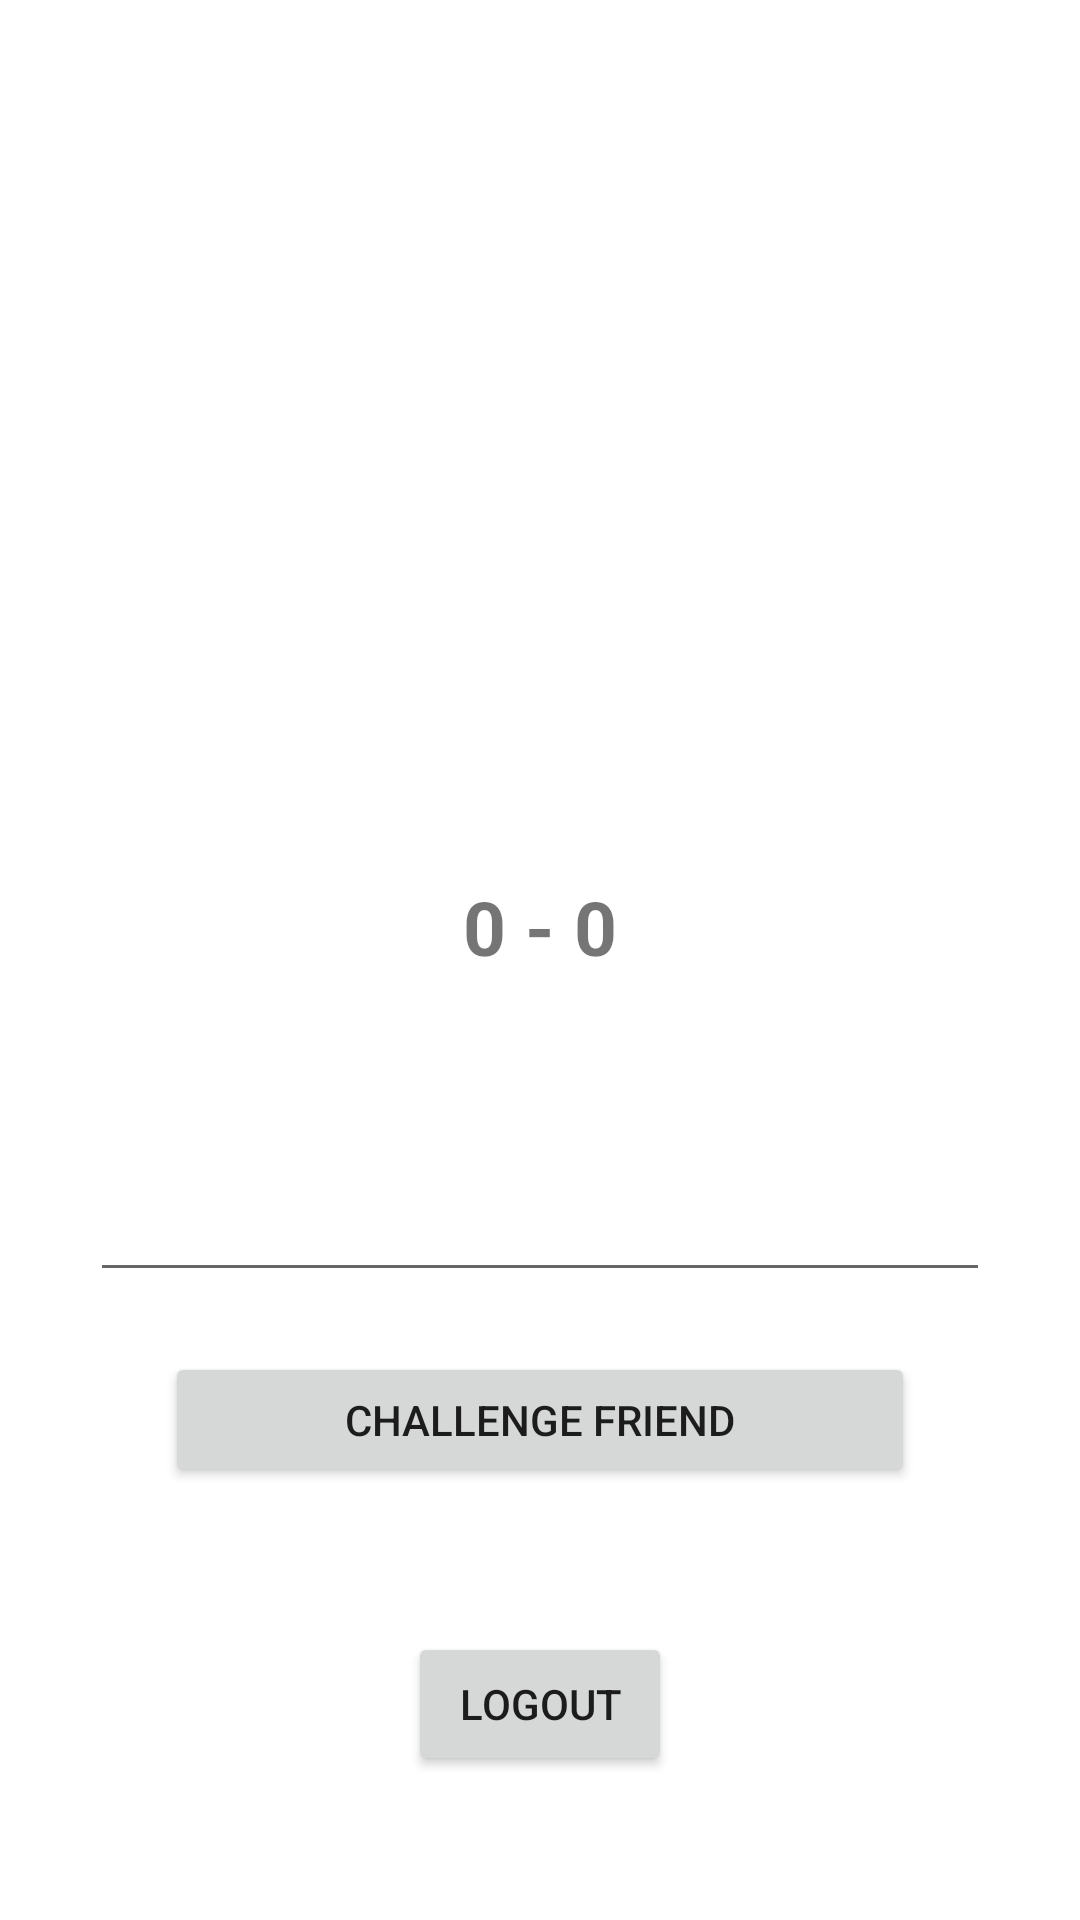

Reconstruct the res/layout file that produces this screen, plus the resources it refers to.
<!-- AndroidManifest.xml: application theme Theme.Speedcheckers -->
<!-- res/layout/activity_home.xml -->
<?xml version="1.0" encoding="utf-8"?>

<androidx.constraintlayout.widget.ConstraintLayout xmlns:android="http://schemas.android.com/apk/res/android"
    xmlns:app="http://schemas.android.com/apk/res-auto"
    xmlns:tools="http://schemas.android.com/tools"
    android:id="@+id/homeLayout"
    android:layout_width="match_parent"
    android:layout_height="match_parent"
    tools:context=".firebase.HomeActivity">

    <Button
        android:id="@+id/challengeButton"
        android:layout_width="250dp"
        android:layout_height="45dp"
        android:layout_marginTop="20dp"
        android:text="Challenge Friend"
        app:layout_constraintEnd_toEndOf="parent"
        app:layout_constraintStart_toStartOf="parent"
        app:layout_constraintTop_toBottomOf="@+id/friendEmail" />

    <Button
        android:id="@+id/logoutButton"
        android:layout_width="wrap_content"
        android:layout_height="wrap_content"
        android:text="Logout"
        app:layout_constraintBottom_toBottomOf="parent"
        app:layout_constraintEnd_toEndOf="parent"
        app:layout_constraintStart_toStartOf="parent"
        app:layout_constraintTop_toBottomOf="@+id/challengeButton" />

    <EditText
        android:id="@+id/friendEmail"
        android:layout_width="300dp"
        android:layout_height="45dp"
        android:layout_marginTop="60dp"
        android:ems="10"
        android:inputType="textEmailAddress"
        app:layout_constraintEnd_toEndOf="parent"
        app:layout_constraintStart_toStartOf="parent"
        app:layout_constraintTop_toBottomOf="@+id/checkRec" />

    <ImageView
        android:id="@+id/imageView3"
        android:layout_width="wrap_content"
        android:layout_height="200dp"
        android:layout_marginTop="60dp"
        android:gravity="center"
        android:textSize="45sp"
        app:layout_constraintEnd_toEndOf="parent"
        app:layout_constraintStart_toStartOf="parent"
        app:layout_constraintTop_toTopOf="parent" />















    <TextView
        android:id="@+id/checkRec"
        android:layout_width="wrap_content"
        android:layout_height="wrap_content"
        android:layout_marginTop="32dp"
        android:gravity="center"
        android:text="0 - 0"
        android:textStyle="bold"
        android:textSize="25sp"
        app:layout_constraintEnd_toEndOf="parent"
        app:layout_constraintStart_toStartOf="parent"
        app:layout_constraintTop_toBottomOf="@+id/imageView3" />
</androidx.constraintlayout.widget.ConstraintLayout>
<!-- resources referenced by this layout -->
<resources>
  <style name="Theme.Speedcheckers" parent="Theme.MaterialComponents.DayNight.DarkActionBar">
          
          <item name="colorPrimary">@color/purple_500</item>
          <item name="colorPrimaryVariant">@color/purple_700</item>
          <item name="colorOnPrimary">@color/white</item>
          
          <item name="colorSecondary">@color/teal_200</item>
          <item name="colorSecondaryVariant">@color/teal_700</item>
          <item name="colorOnSecondary">@color/black</item>
          
          <item name="android:statusBarColor" tools:targetApi="l">?attr/colorPrimaryVariant</item>
          
      </style>
  <!-- not gathered from this repository: default colours our renderer supplied (Android Studio template values) -->
  <color name="purple_500">#FF6200EE</color>
  <color name="purple_700">#FF3700B3</color>
  <color name="teal_200">#FF03DAC5</color>
  <color name="teal_700">#FF018786</color>
  <color name="black">#FF000000</color>
  <color name="white">#FFFFFFFF</color>
</resources>
